Labelled photos from "Herbs", an image-classification folder in pegasis470/Herbs. The possible labels are: belimbing wuluh, jambu biji, jeruk nipis, kemangi, lidah buaya, nangka, pandan, pepaya, seledri, sirih.

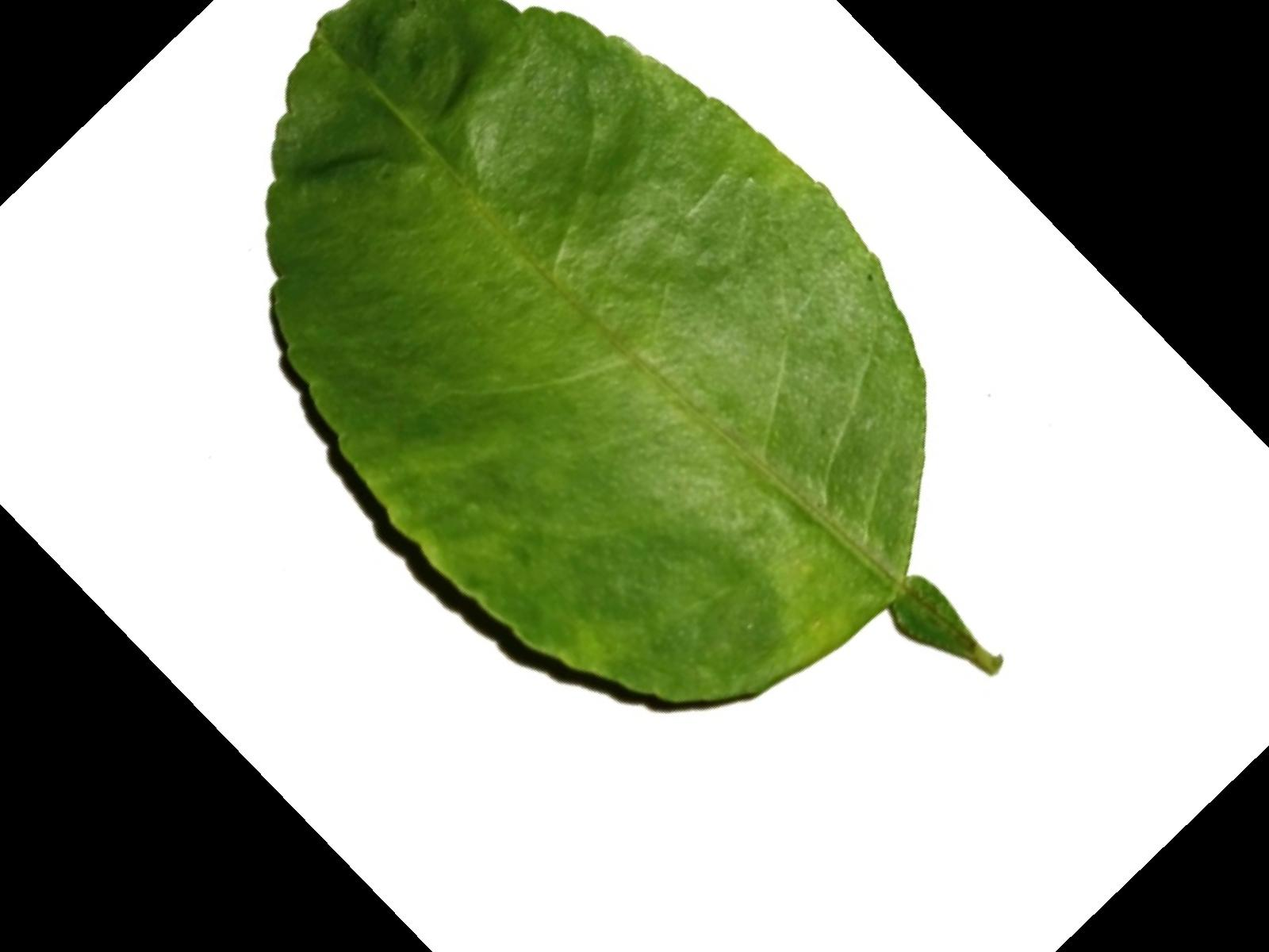
Label: jeruk nipis

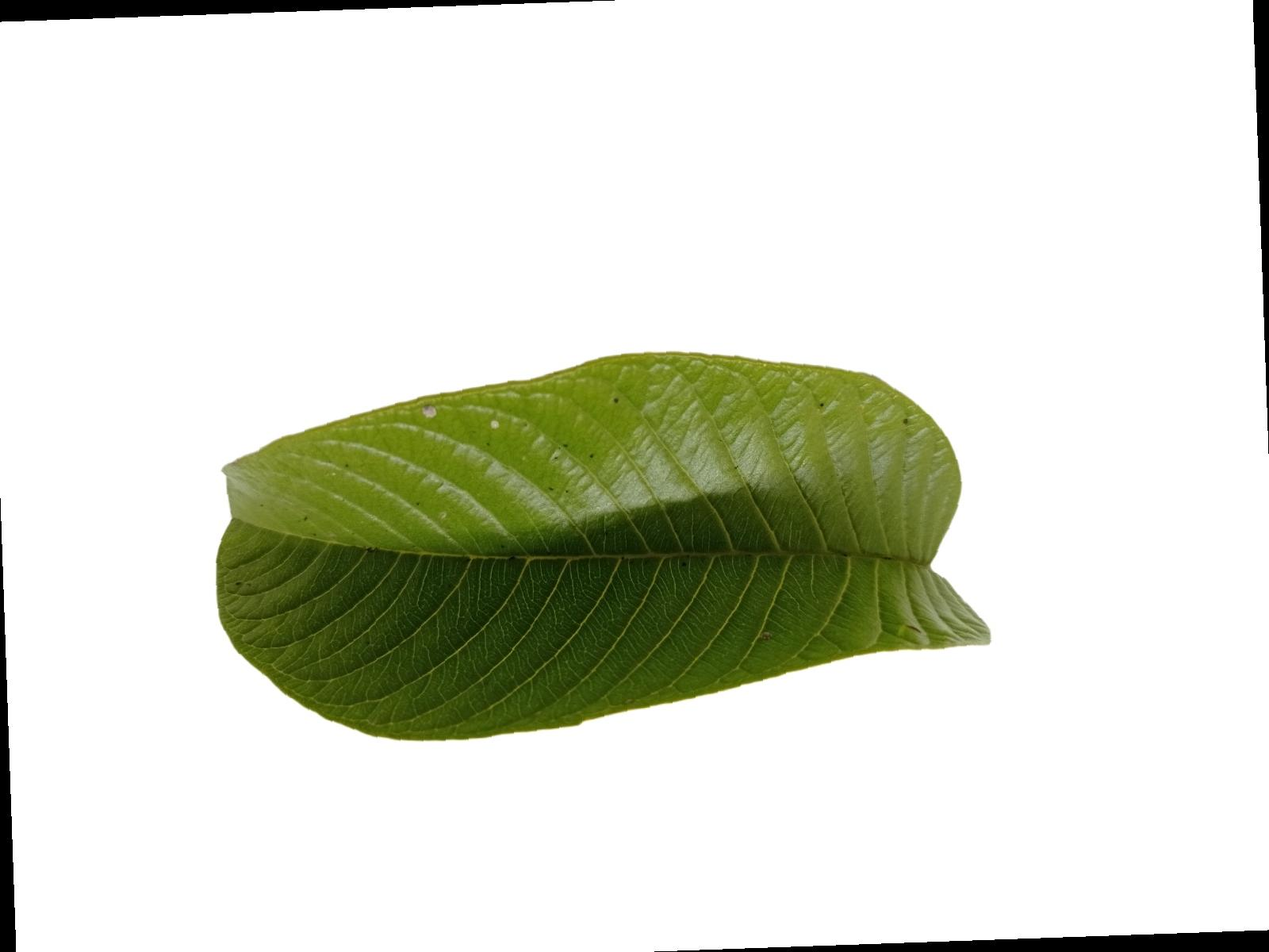
Label: jambu biji

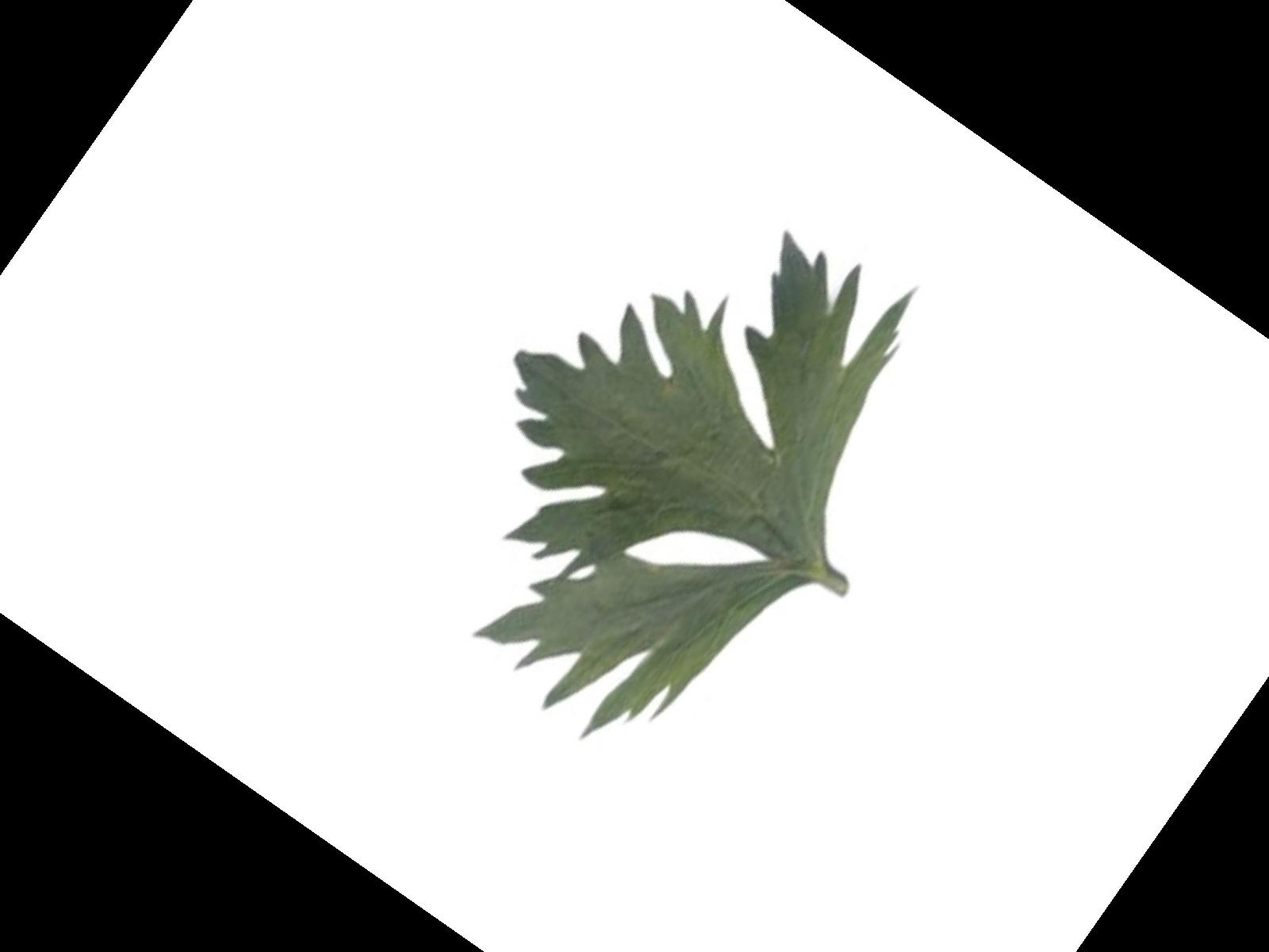
Label: seledri

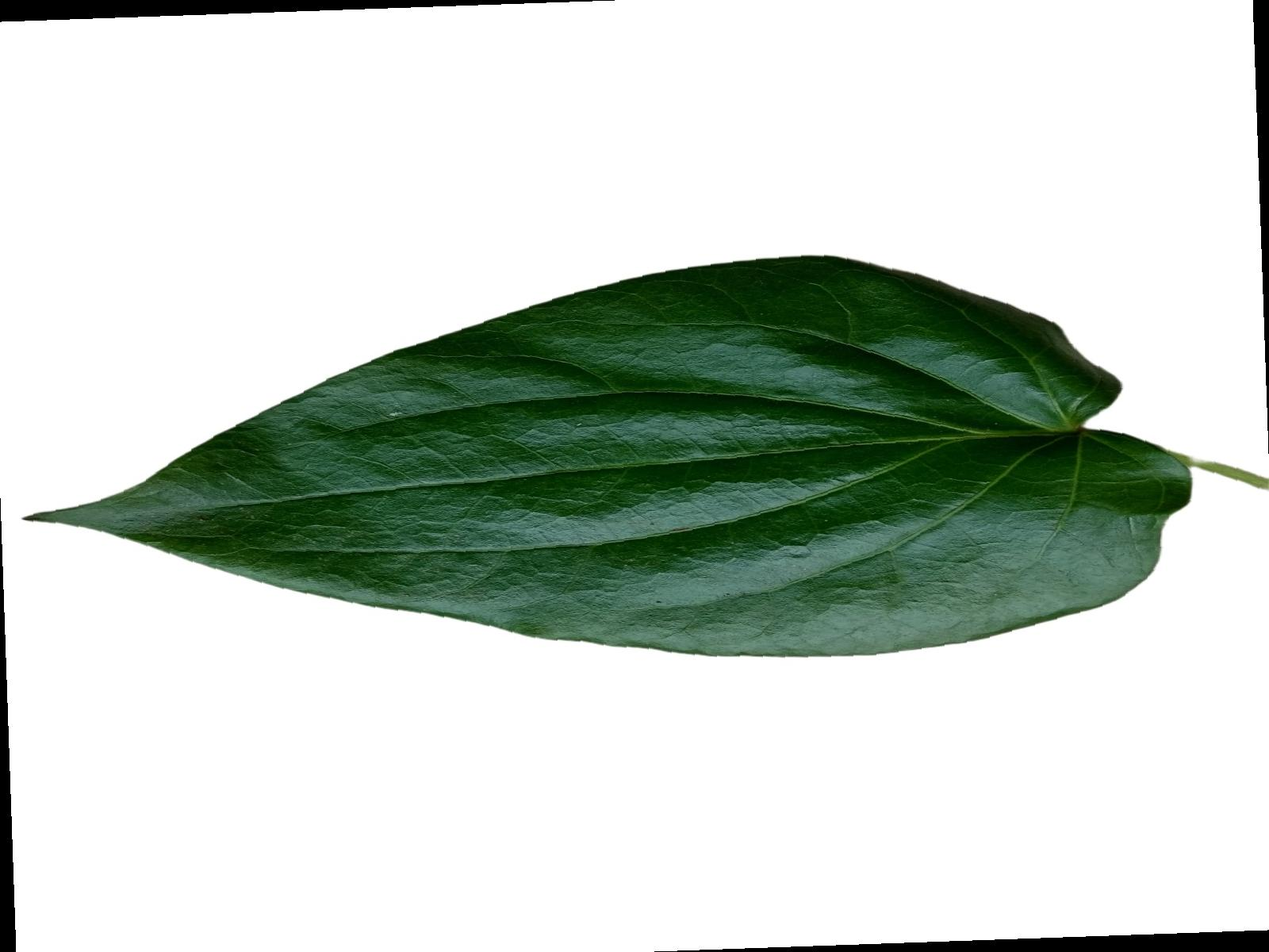
Label: sirih

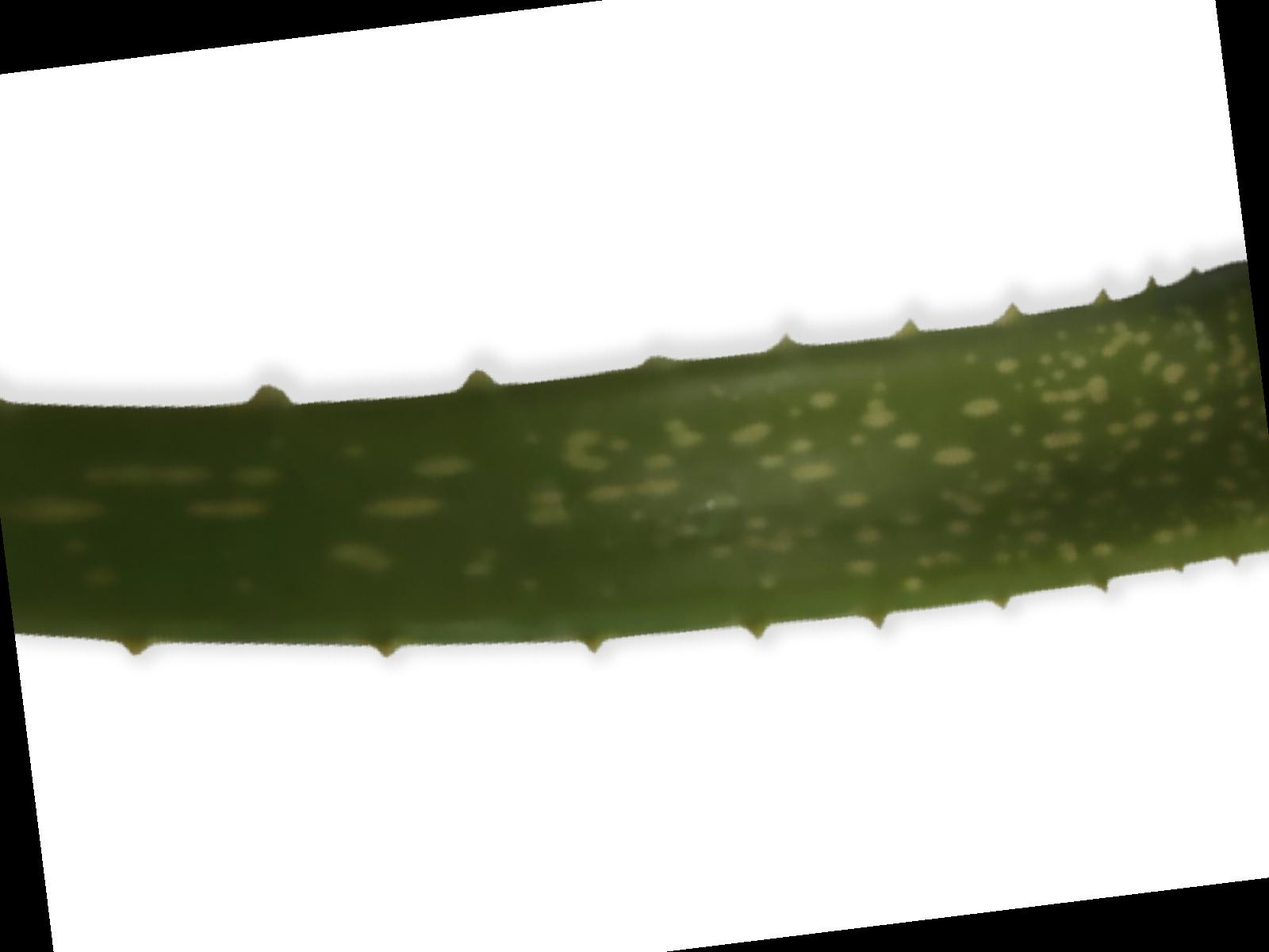
Label: lidah buaya

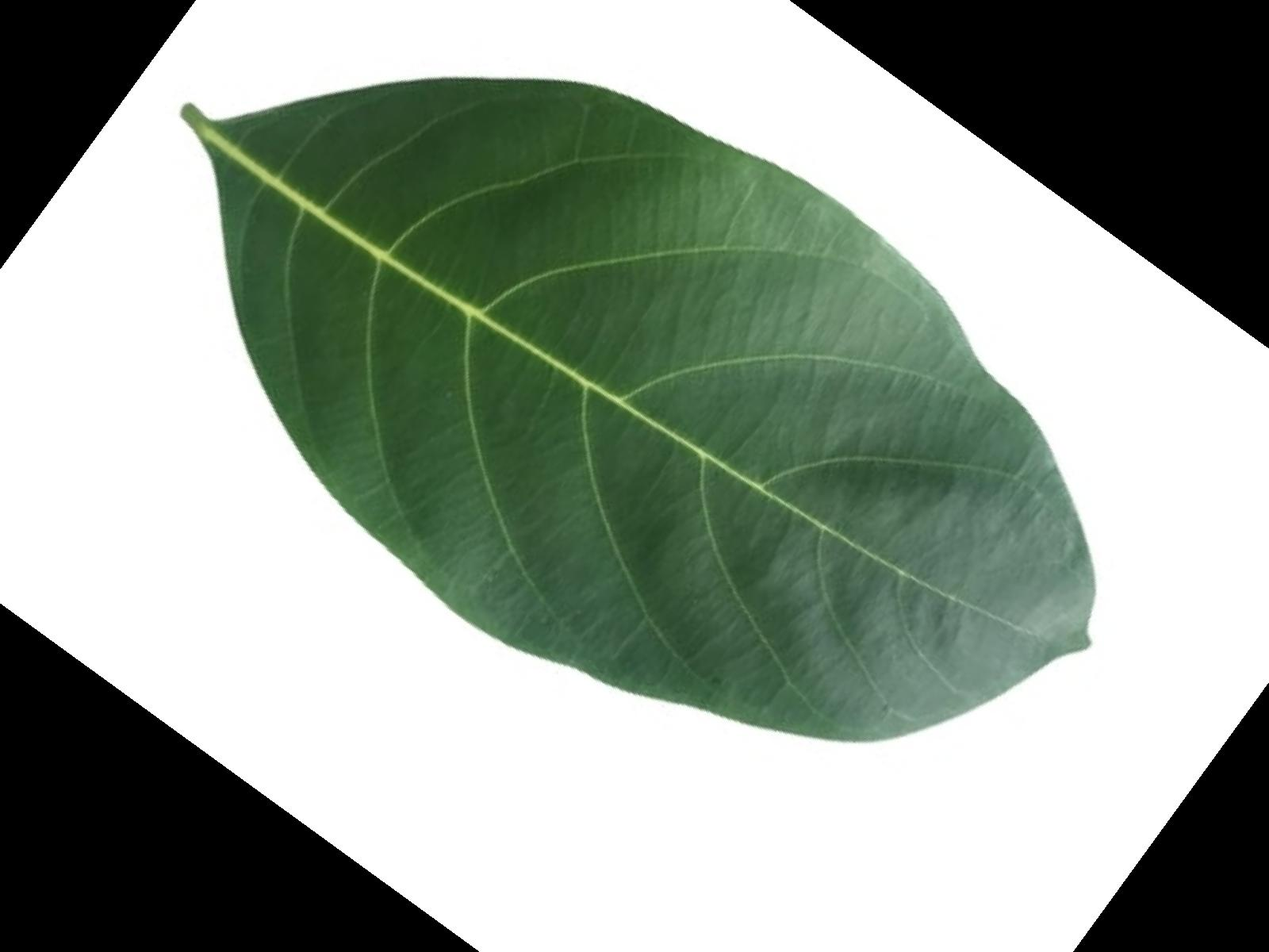
Label: nangka
